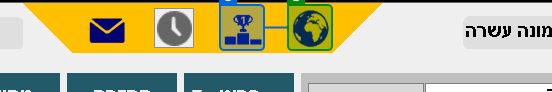
Task: Robotic Enterprise Framework
Workflow: CloseAllApplications

Step 1: check the push button 'מק"ט' (prioriposgui.exe)
